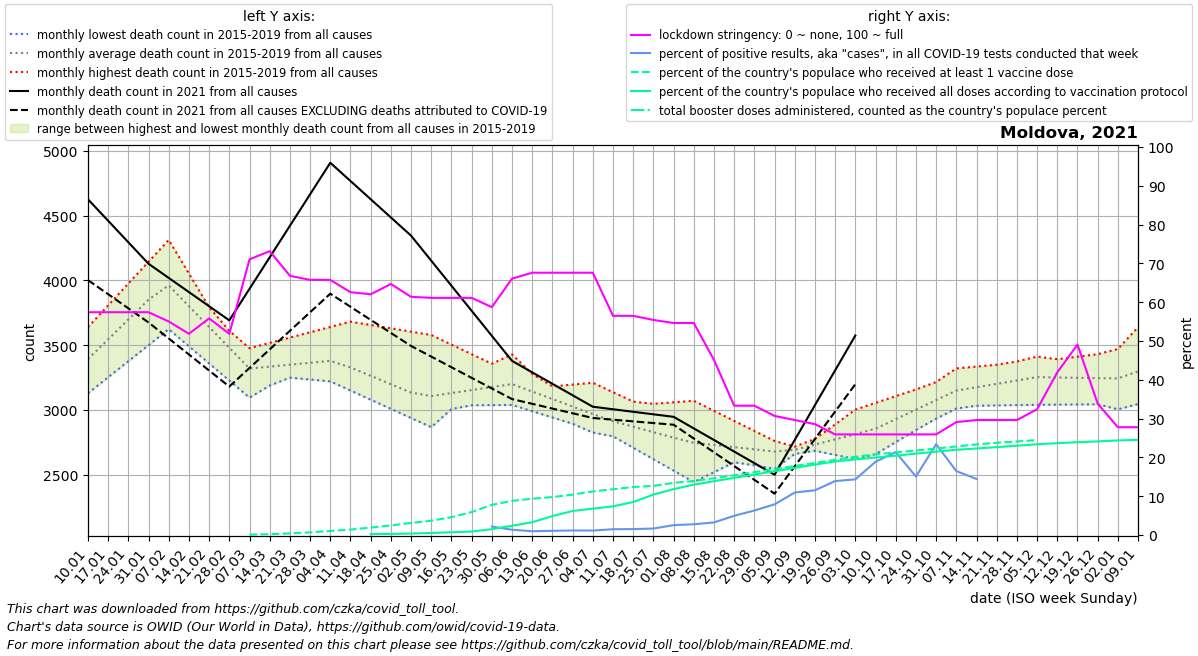

Values plotted in this chart, from the file beside it:
date, location, time_unit, time, deaths_2010_all_ages, deaths_2011_all_ages, deaths_2012_all_ages, deaths_2013_all_ages, deaths_2014_all_ages, deaths_2015_all_ages, deaths_2016_all_ages, deaths_2017_all_ages, deaths_2018_all_ages, deaths_2019_all_ages, deaths_2020_all_ages, deaths_2021_all_ages, deaths_2022_all_ages, new_deaths, new_cases_smoothed, new_tests_smoothed, stringency_index, people_vaccinated, people_fully_vaccinated, total_boosters
2021-01-10, Moldova, monthly, 1, , , , , , , 3593, 3638, 3128, 3205, 3045, 4626, , 624.0, 536.5, , 57.41, , , 
2021-01-17, Moldova, monthly, 2, , , , , , , 3716, 3807, 3252, 3402, 3153, 4460, , 567.0, 482.5, , 57.41, , , 
2021-01-24, Moldova, monthly, 3, , , , , , , 3840, 3975, 3375, 3598, 3261, 4294, , 510.0, 464.8, , 57.41, , , 
2021-01-31, Moldova, monthly, 4, , , , , , , 3964, 4144, 3499, 3795, 3369, 4128, , 453.0, 500.9, , 57.41, , , 
2021-02-07, Moldova, monthly, 5, , , , , , 4013, 3866, 4312, 3623, 3992, 3477, 4019, , 467.5, 607.7, , 55.03, , , 
2021-02-14, Moldova, monthly, 6, , , , , , 3879, 3767, 4052, 3491, 3813, 3382, 3910, , 482.0, 737.7, , 51.85, , , 
2021-02-21, Moldova, monthly, 7, , , , , , 3744, 3669, 3793, 3358, 3634, 3288, 3800, , 496.5, 893.4, , 55.82, , , 
2021-02-28, Moldova, monthly, 8, , , , , , 3610, 3570, 3534, 3226, 3456, 3193, 3691, , 511.0, 1111, , 51.85, , , 
2021-03-07, Moldova, monthly, 9, , , , , , 3476, 3472, 3274, 3094, 3277, 3098, 3934, , 611.0, 1349, , 71.03, 4369, , 
2021-03-14, Moldova, monthly, 10, , , , , , 3517, 3433, 3267, 3188, 3263, 3020, 4178, , 711.0, 1281, , 73.15, 8395, , 
2021-03-21, Moldova, monthly, 11, , , , , , 3558, 3394, 3260, 3281, 3248, 2942, 4421, , 811.0, 1496, , 66.8, 17099, , 
2021-03-28, Moldova, monthly, 12, , , , , , 3599, 3356, 3254, 3374, 3234, 2864, 4665, , 911.0, 1598, , 65.74, 27577, , 
2021-04-04, Moldova, monthly, 13, , , , , , 3640, 3317, 3247, 3468, 3220, 2786, 4908, , 1011, 1395, , 65.74, 42213, , 
2021-04-11, Moldova, monthly, 14, , , , , , 3681, 3249, 3176, 3381, 3149, 2708, 4767, , 971.2, 1040, , 62.57, 56411, , 
2021-04-18, Moldova, monthly, 15, , , , , , 3655, 3180, 3106, 3294, 3078, 2600, 4626, , 931.5, 747.1, , 62.04, 77235, 9237, 
2021-04-25, Moldova, monthly, 16, , , , , , 3630, 3112, 3035, 3206, 3008, 2492, 4486, , 891.8, 549, , 64.68, 99690, 11150, 
2021-05-02, Moldova, monthly, 17, , , , , , 3604, 3044, 2964, 3119, 2937, 2383, 4345, , 852.0, 371.3, , 61.38, 125407, 15474, 
2021-05-09, Moldova, monthly, 18, , , , , , 3578, 3066, 2990, 3032, 2866, 2275, 4152, , 740.6, 235.6, , 61.11, 148037, 21199, 
2021-05-16, Moldova, monthly, 19, , , , , , 3504, 3088, 3016, 3034, 3006, 2674, 3958, , 629.2, 180.3, , 61.11, 185396, 28691, 
2021-05-23, Moldova, monthly, 20, , , , , , 3430, 3109, 3041, 3035, 3147, 3074, 3765, , 517.8, 141.7, , 61.11, 237558, 36400, 
2021-05-30, Moldova, monthly, 21, , , , , , 3356, 3131, 3067, 3036, 3288, 3474, 3571, , 406.4, 89.0, 4081, 58.73, 313104, 60750, 
2021-06-06, Moldova, monthly, 22, , , , , , 3282, 3153, 3093, 3038, 3428, 3873, 3378, , 295.0, 52.96, 3885, 66.07, 354521, 96151, 
2021-06-13, Moldova, monthly, 23, , , , , , 3230, 3167, 3041, 2990, 3277, 3766, 3290, , 243.0, 45.33, 4644, 67.59, 376578, 132976, 
2021-06-20, Moldova, monthly, 24, , , , , , 3178, 3181, 2988, 2941, 3126, 3659, 3201, , 191.0, 48.2, 4434, 67.59, 393931, 196624, 
2021-06-27, Moldova, monthly, 25, , , , , , 3127, 3195, 2936, 2892, 2976, 3553, 3112, , 139.0, 56.22, 4781, 67.59, 418382, 249590, 
2021-07-04, Moldova, monthly, 26, , , , , , 3075, 3209, 2884, 2844, 2825, 3446, 3024, , 87.0, 59.45, 5157, 67.59, 452150, 273275, 
2021-07-11, Moldova, monthly, 27, , , , , , 3023, 3136, 2796, 2806, 2801, 3339, 3004, , 80.5, 65.8, 4394, 56.48, 474786, 297313, 
2021-07-18, Moldova, monthly, 28, , , , , , 3035, 3064, 2707, 2768, 2777, 3343, 2985, , 74.0, 69.88, 4573, 56.48, 498310, 342284, 
2021-07-25, Moldova, monthly, 29, , , , , , 3046, 2991, 2619, 2729, 2752, 3347, 2966, , 67.5, 84.53, 5044, 55.42, 509349, 419228, 
2021-08-01, Moldova, monthly, 30, , , , , , 3058, 2918, 2530, 2691, 2728, 3351, 2946, , 61.0, 117.8, 4620, 54.63, 540593, 476373, 
2021-08-08, Moldova, monthly, 31, , , , , , 3070, 2860, 2442, 2653, 2704, 3355, 2857, , 78.0, 145.8, 5264, 54.63, 560554, 522271, 
2021-08-15, Moldova, monthly, 32, , , , , , 2992, 2801, 2518, 2626, 2706, 3225, 2767, , 95.0, 185.2, 5706, 45.1, 588358, 558357, 
2021-08-22, Moldova, monthly, 33, , , , , , 2915, 2743, 2595, 2599, 2708, 3096, 2678, , 112.0, 278.4, 5617, 33.33, 620212, 592802, 
2021-08-29, Moldova, monthly, 34, , , , , , 2837, 2684, 2672, 2572, 2709, 2966, 2588, , 129.0, 376.9, 5972, 33.33, 652066, 627246, 
2021-09-05, Moldova, monthly, 35, , , , , , 2760, 2626, 2748, 2545, 2711, 2837, 2499, , 146.0, 388.5, 4911, 30.69, 683919, 661691, 
2021-09-12, Moldova, monthly, 36, , , , , , 2682, 2701, 2716, 2659, 2700, 2707, 2768, , 203.5, 599.9, 5479, 29.63, 715773, 696136, 
2021-09-19, Moldova, monthly, 37, , , , , , 2736, 2776, 2684, 2774, 2690, 2897, 3036, , 261.0, 845.2, 7334, 28.57, 747627, 730580, 
2021-09-26, Moldova, monthly, 38, , , , , , 2790, 2850, 2652, 2888, 2679, 3087, 3305, , 318.5, 1046, 7520, 25.93, 779481, 762950, 
2021-10-03, Moldova, monthly, 39, , , , , , 2844, 2925, 2620, 3002, 2669, 3277, 3574, , 376.0, 1113, 7759, 25.93, 811334, 784038, 
2021-10-10, Moldova, monthly, 40, , , , , , 2898, 2965, 2698, 3054, 2658, 3467, , , 535.2, 1265, 6702, 25.93, 836339, 803670, 
2021-10-17, Moldova, monthly, 41, , , , , , 3004, 3004, 2776, 3106, 2751, 3558, , , 694.5, 1323, 6190, 25.93, 856207, 822330, 
2021-10-24, Moldova, monthly, 42, , , , , , 3109, 3044, 2854, 3157, 2844, 3648, , , 853.8, 1599, 10622, 25.93, 876075, 844158, 
2021-10-31, Moldova, monthly, 43, , , , , , 3214, 3083, 2932, 3209, 2936, 3738, , , 1013, 1520, 6491, 25.93, 896836, 864505, 
2021-11-07, Moldova, monthly, 44, , , , , , 3320, 3123, 3010, 3261, 3029, 3829, , , 1076, 1276, 7742, 29.1, 918267, 883889, 
2021-11-14, Moldova, monthly, 45, , , , , , 3334, 3159, 3050, 3298, 3032, 3810, , , 1139, 1084, 7500, 29.63, 939697, 897330, 
2021-11-21, Moldova, monthly, 46, , , , , , 3348, 3196, 3090, 3336, 3034, 3792, , , 1203, 826.1, , 29.63, 956694, 911383, 
2021-11-28, Moldova, monthly, 47, , , , , , 3363, 3232, 3130, 3374, 3036, 3773, , , 1266, 660.2, , 29.63, 970366, 925843, 
2021-12-05, Moldova, monthly, 48, , , , , , 3377, 3268, 3170, 3411, 3039, 3755, , , 1329, 579.4, , 32.41, 984038, 940983, 
2021-12-12, Moldova, monthly, 49, , , , , , 3391, 3318, 3128, 3370, 3040, 3736, , , 1144, 489.7, , 41.93, , 952361, 
2021-12-19, Moldova, monthly, 50, , , , , , 3410, 3369, 3087, 3329, 3041, 4000, , , 958.0, 416.7, , 49.07, , 962431, 
2021-12-26, Moldova, monthly, 51, , , , , , 3430, 3420, 3046, 3287, 3043, 4264, , , 772.5, 336.8, , 33.86, , 970839, 
2022-01-02, Moldova, monthly, 52, , , , , , 3450, 3470, 3004, 3246, 3044, 4528, , , 587.0, 298.5, , 27.78, , 980820, 
2022-01-09, Moldova, monthly, 1, , , , , , 3469, 3638, 3128, 3205, 3045, 4792, , , 507.0, 429.6, , 27.78, , 986404, 82869
